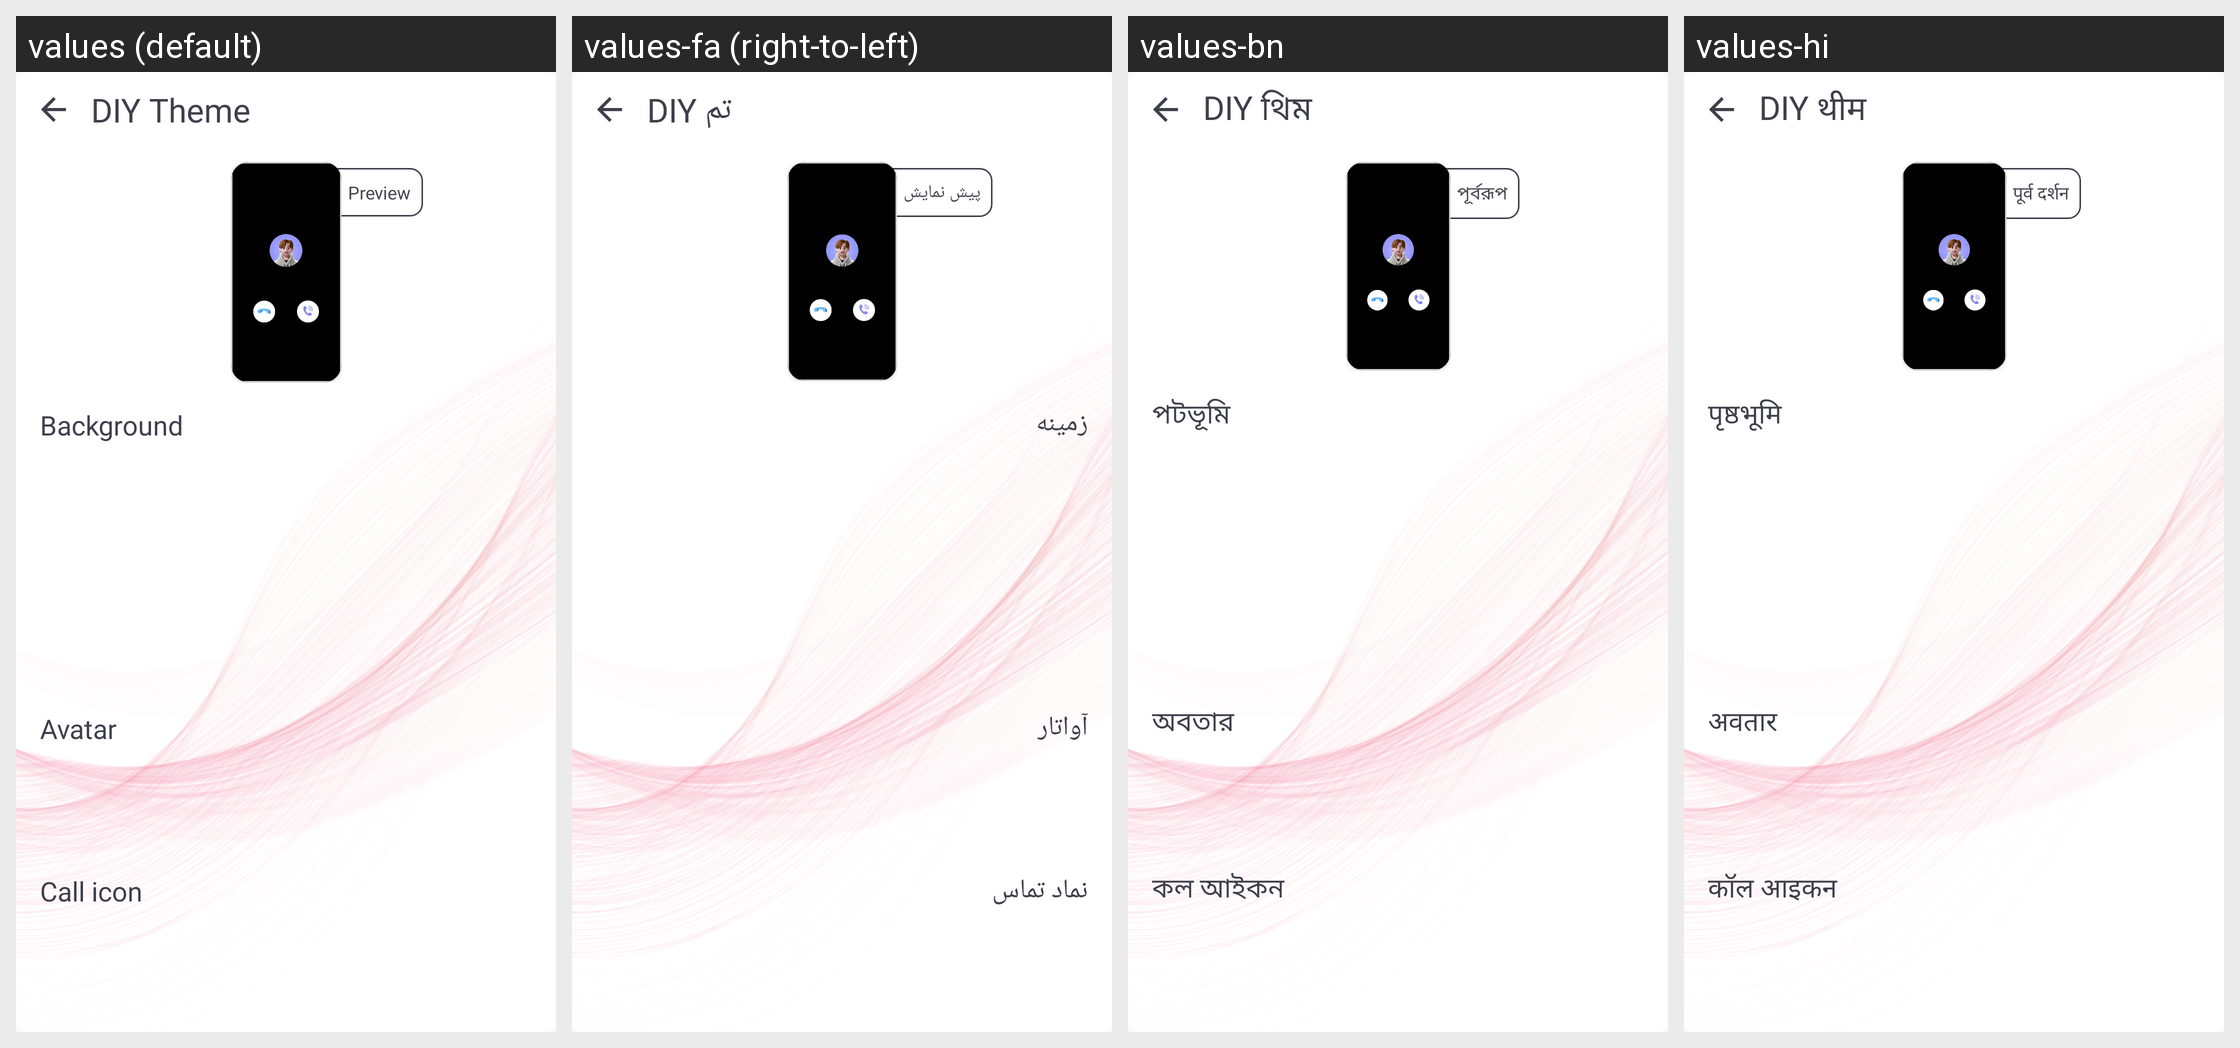

Locale-by-locale string values for the Android screen shown in this grid:
Android screen res/layout/fragment_d_i_y_theme.xml rendered under 4 locales, left to right: values (default), values-fa (right-to-left), values-bn, values-hi. Device: Nexus 5 (rendered at 1080×1920; each locale shown at half size, 540×960, under a caption strip naming it); theme Theme.Call_Theme.
Other locales in the repository, not shown: values-ar, values-de, values-fr, values-in, values-vi.
Strings drawn on this screen, with the default value and each locale's value (text and hints the layout hard-codes, and strings that could not be matched under every locale, appear in the picture but are not listed):

diy_theme
  values: DIY Theme
  values-fa: تم DIY
  values-bn: DIY থিম
  values-hi: DIY थीम

preview
  values: Preview
  values-fa: پیش نمایش
  values-bn: পূর্বরূপ
  values-hi: पूर्व दर्शन

background
  values: Background
  values-fa: زمینه
  values-bn: পটভূমি
  values-hi: पृष्ठभूमि

avatar
  values: Avatar
  values-fa: آواتار
  values-bn: অবতার
  values-hi: अवतार

call_icon
  values: Call icon
  values-fa: نماد تماس
  values-bn: কল আইকন
  values-hi: कॉल आइकन
